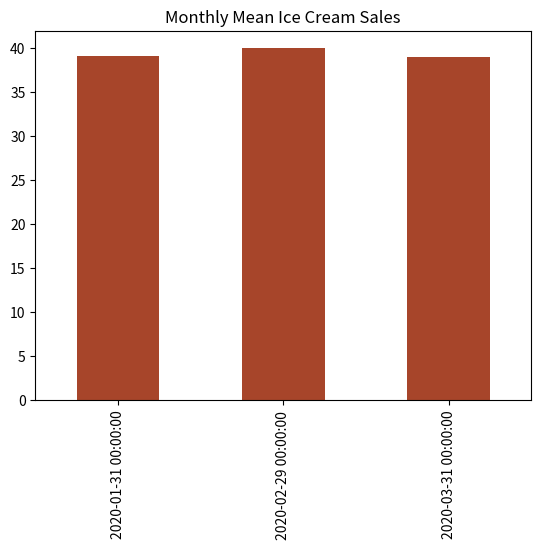

Recreate this plot in Python. (Note: this script raises an exception after producing the figure.)
!pip install -q numpy pandas matplotlib google-genai
import numpy as np
import pandas as pd
import matplotlib.pyplot as plt

# Series with date_range & fill_value=0
rng = np.random.default_rng(7)
idx = pd.date_range("2020-01-01", "2020-03-31")
items_sold = pd.Series(rng.integers(25, 50, size=len(idx)), index=idx)
additional_items = pd.Series(10, index=pd.date_range("2020-01-01", "2020-03-31", freq="W"))
total_items = items_sold.add(additional_items, fill_value=0)

monthly = total_items.resample("1ME").mean()
monthly.plot(kind="bar", color="#A7452A", title="Monthly Mean Ice Cream Sales")
plt.show()

# DataFrame operations
a = pd.Series(range(1, 10))
b = pd.Series(["I", "like", "to", "use", "Python", "and", "Pandas", "very", "much"])
df = pd.DataFrame({"A": a, "B": b})
df["DivA"] = df["A"] - df["A"].mean()
df["LenB"] = df["B"].apply(len)
display(df.groupby("LenB").aggregate({"DivA": "count", "A": "mean"}).rename(columns={"DivA": "Count", "A": "Mean"}))

# Optional: Medical abstract entity extraction with Google AI Studio Free Tier
abstract = "Randomized trial evaluating remdesivir and dexamethasone in hospitalized adults requiring supplemental oxygen."
try:
    from google.colab import userdata
    from google import genai
    api_key = userdata.get("GEMINI_API_KEY")
    if api_key:
        client = genai.Client(api_key=api_key)
        res = client.models.generate_content(
            model="gemini-2.5-flash",
            contents=f"List medications and treatments from this abstract as JSON: {abstract}"
        )
        print(res.text)
    else:
        print("Set GEMINI_API_KEY in Colab Secrets to run live Gemini entity extraction.")
except Exception as e:
    print(f"Gemini extraction skipped: {e}")
